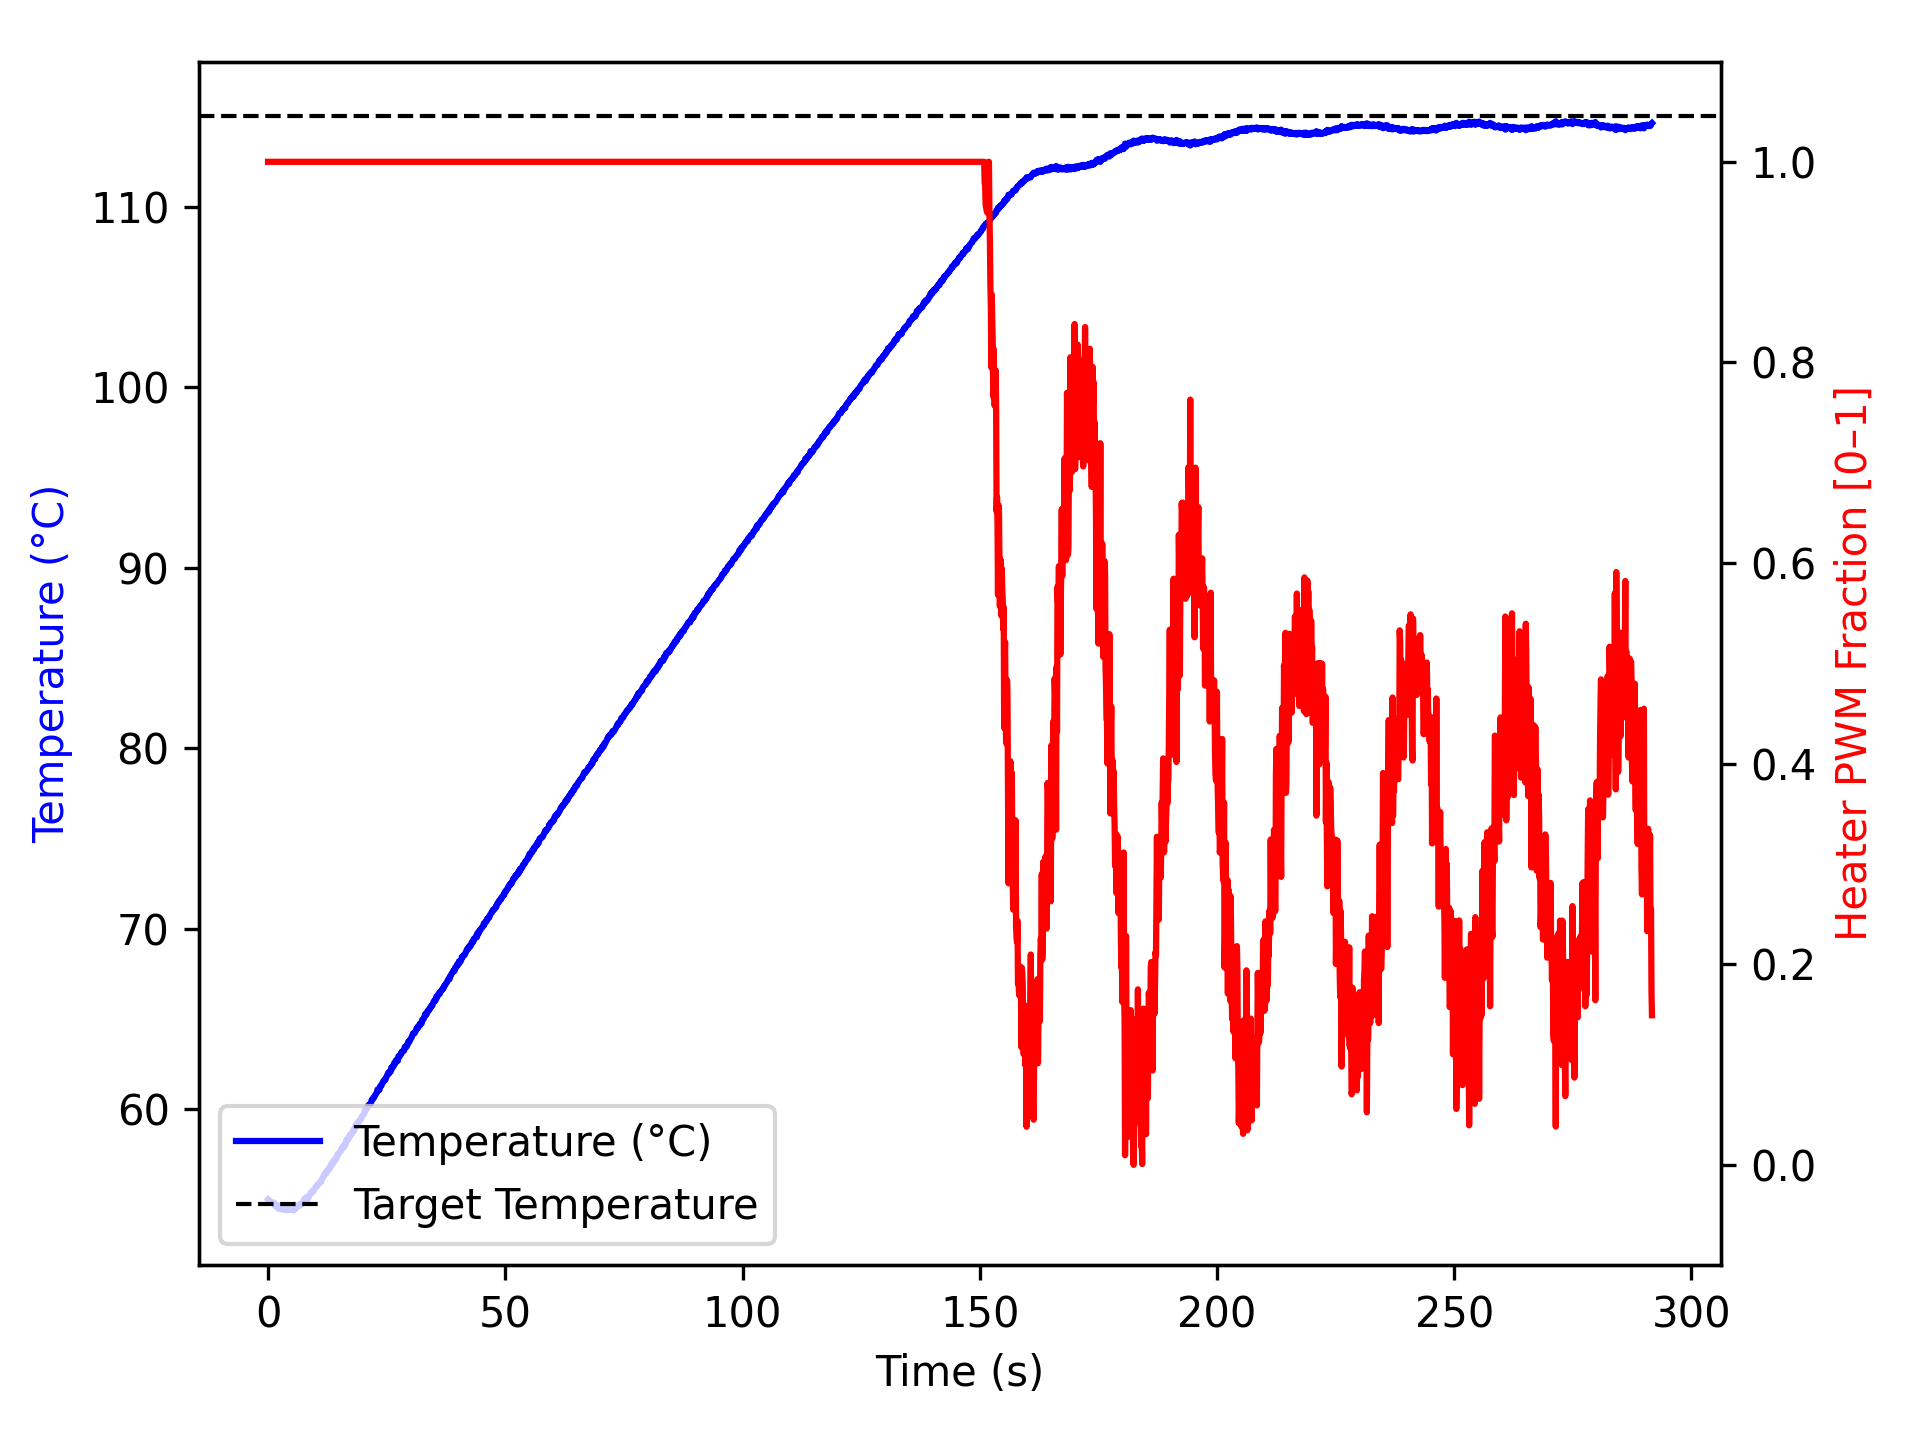

Source data for this figure (header and first rows):
time_ms, temperature, heater
2, 55.02, 1.0
1104, 54.79, 1.0
1205, 54.81, 1.0
1305, 54.84, 1.0
1405, 54.77, 1.0
1505, 54.65, 1.0
1605, 54.68, 1.0
1705, 54.65, 1.0
1805, 54.68, 1.0
1906, 54.68, 1.0
2006, 54.68, 1.0
2106, 54.59, 1.0
2207, 54.5, 1.0
2307, 54.7, 1.0
2407, 54.62, 1.0
2508, 54.57, 1.0
2608, 54.59, 1.0
2708, 54.59, 1.0
2808, 54.59, 1.0
2908, 54.47, 1.0
3008, 54.48, 1.0
3108, 54.47, 1.0
3208, 54.45, 1.0
3308, 54.48, 1.0
3408, 54.47, 1.0
3508, 54.5, 1.0
3608, 54.49, 1.0
3708, 54.47, 1.0
3808, 54.45, 1.0
3908, 54.45, 1.0
4008, 54.5, 1.0
4108, 54.45, 1.0
4208, 54.43, 1.0
4308, 54.45, 1.0
4408, 54.45, 1.0
4509, 54.48, 1.0
4610, 54.5, 1.0
4711, 54.45, 1.0
4813, 54.5, 1.0
4914, 54.45, 1.0
5015, 54.5, 1.0
5116, 54.47, 1.0
5217, 54.48, 1.0
5317, 54.55, 1.0
5417, 54.41, 1.0
5517, 54.45, 1.0
5618, 54.47, 1.0
5718, 54.55, 1.0
5818, 54.52, 1.0
5919, 54.55, 1.0
6019, 54.61, 1.0
6119, 54.66, 1.0
6220, 54.7, 1.0
6320, 54.65, 1.0
6420, 54.65, 1.0
6520, 54.65, 1.0
6620, 54.73, 1.0
6720, 54.77, 1.0
6820, 54.74, 1.0
6920, 54.7, 1.0
... 2,838 more rows
